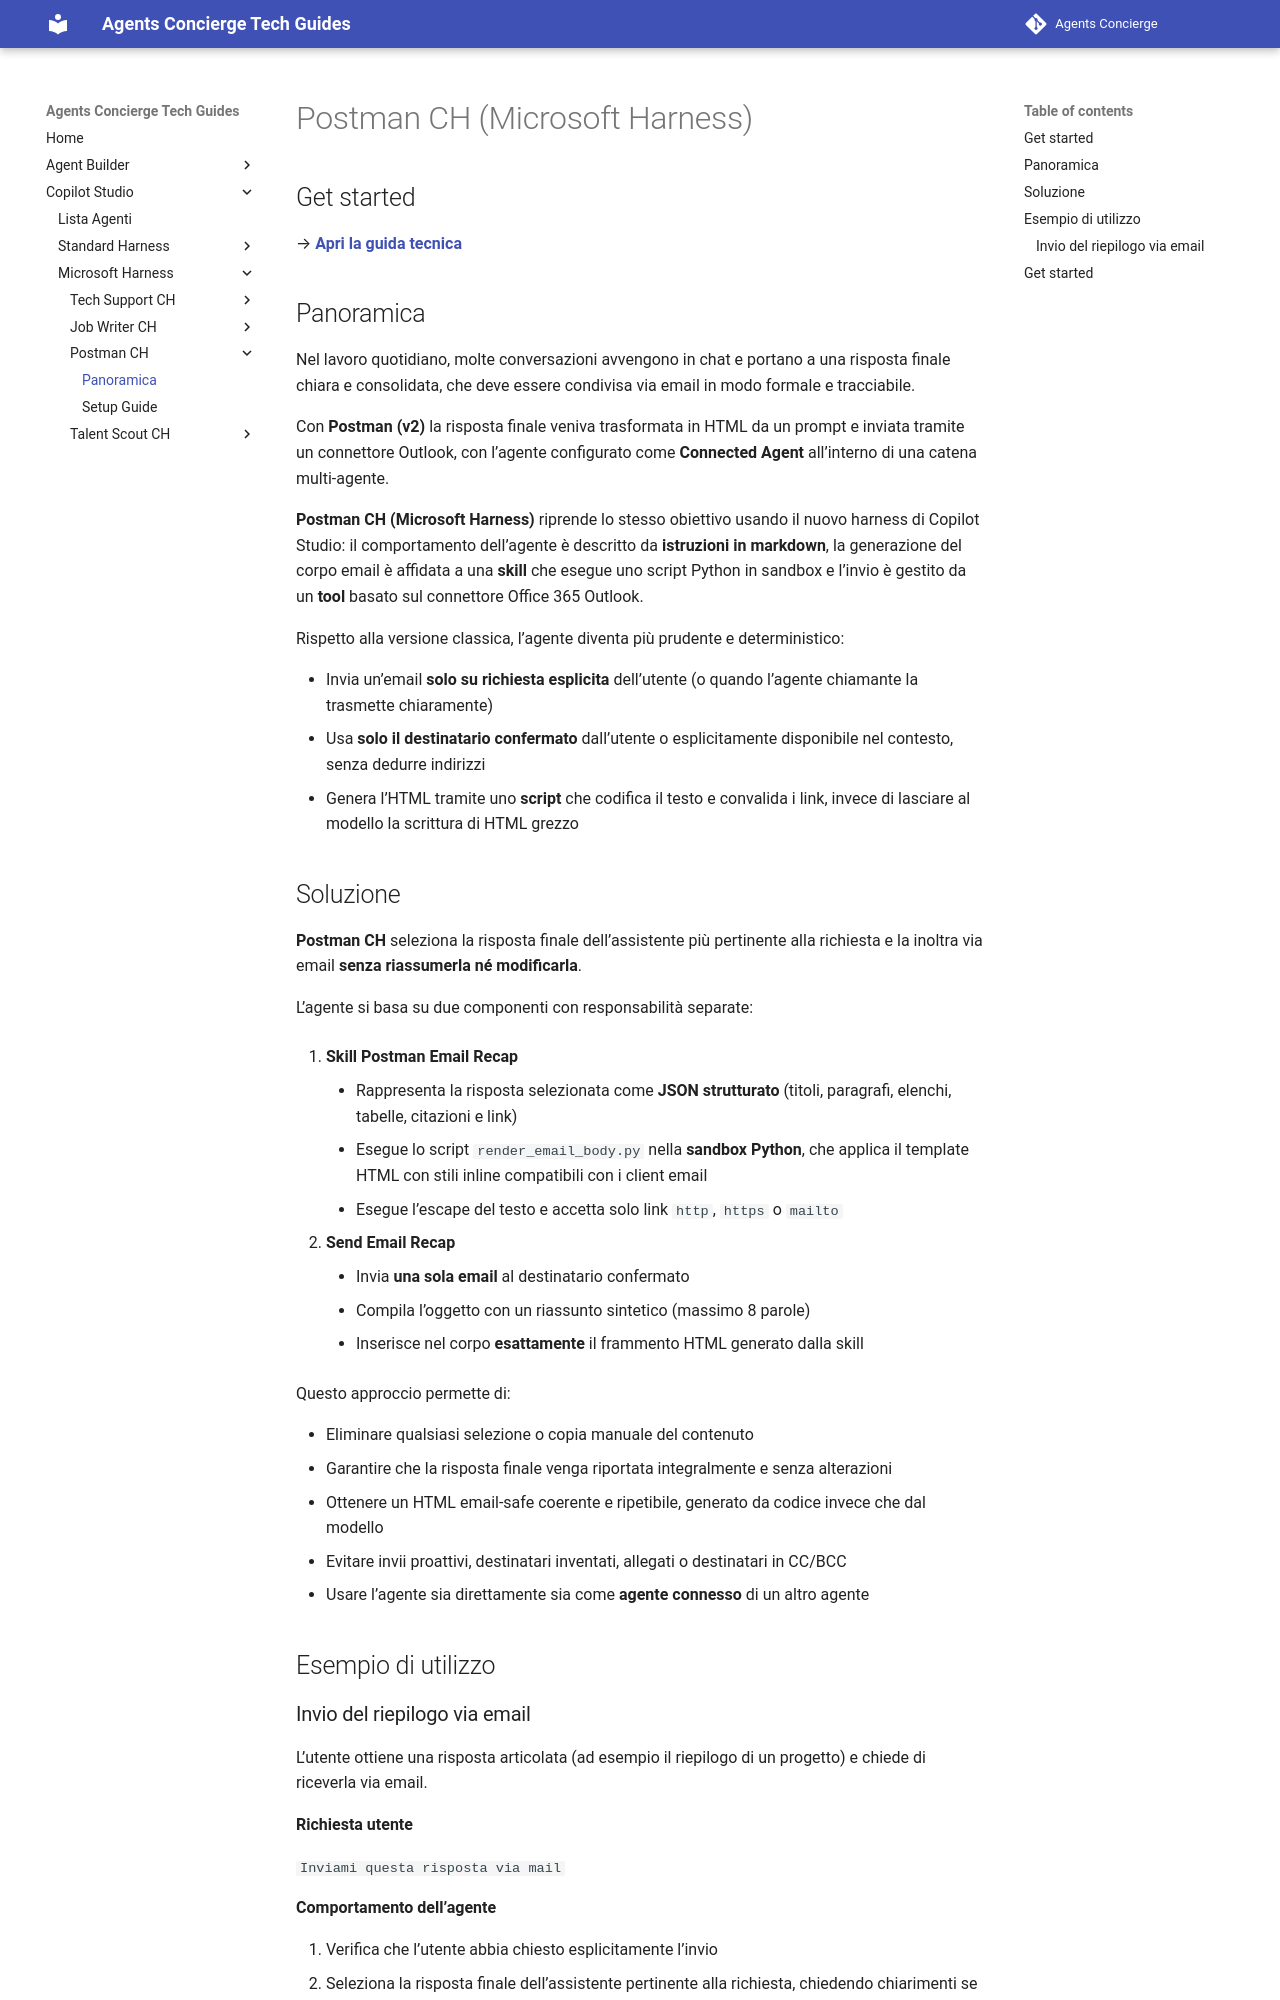

repository: cvn-computergross/agents-concierge · page: lv2/harness/postman/index.html · generator: mkdocs

# Postman CH (Microsoft Harness)

## Get started
→ **[Apri la guida tecnica](lab-guide.md)**

## Panoramica

Nel lavoro quotidiano, molte conversazioni avvengono in chat e portano a una risposta finale chiara e consolidata, che deve essere condivisa via email in modo formale e tracciabile.

Con **Postman (v2)** la risposta finale veniva trasformata in HTML da un prompt e inviata tramite un connettore Outlook, con l’agente configurato come **Connected Agent** all’interno di una catena multi-agente.

**Postman CH (Microsoft Harness)** riprende lo stesso obiettivo usando il nuovo harness di Copilot Studio: il comportamento dell’agente è descritto da **istruzioni in markdown**, la generazione del corpo email è affidata a una **skill** che esegue uno script Python in sandbox e l’invio è gestito da un **tool** basato sul connettore Office 365 Outlook.

Rispetto alla versione classica, l’agente diventa più prudente e deterministico:

- Invia un’email **solo su richiesta esplicita** dell’utente (o quando l’agente chiamante la trasmette chiaramente)
- Usa **solo il destinatario confermato** dall’utente o esplicitamente disponibile nel contesto, senza dedurre indirizzi
- Genera l’HTML tramite uno **script** che codifica il testo e convalida i link, invece di lasciare al modello la scrittura di HTML grezzo

## Soluzione

**Postman CH** seleziona la risposta finale dell’assistente più pertinente alla richiesta e la inoltra via email **senza riassumerla né modificarla**.

L’agente si basa su due componenti con responsabilità separate:

1. **Skill Postman Email Recap**
	- Rappresenta la risposta selezionata come **JSON strutturato** (titoli, paragrafi, elenchi, tabelle, citazioni e link)
	- Esegue lo script `render_email_body.py` nella **sandbox Python**, che applica il template HTML con stili inline compatibili con i client email
	- Esegue l’escape del testo e accetta solo link `http`, `https` o `mailto`

2. **Send Email Recap**
	- Invia **una sola email** al destinatario confermato
	- Compila l’oggetto con un riassunto sintetico (massimo 8 parole)
	- Inserisce nel corpo **esattamente** il frammento HTML generato dalla skill

Questo approccio permette di:

- Eliminare qualsiasi selezione o copia manuale del contenuto
- Garantire che la risposta finale venga riportata integralmente e senza alterazioni
- Ottenere un HTML email-safe coerente e ripetibile, generato da codice invece che dal modello
- Evitare invii proattivi, destinatari inventati, allegati o destinatari in CC/BCC
- Usare l’agente sia direttamente sia come **agente connesso** di un altro agente

## Esempio di utilizzo
